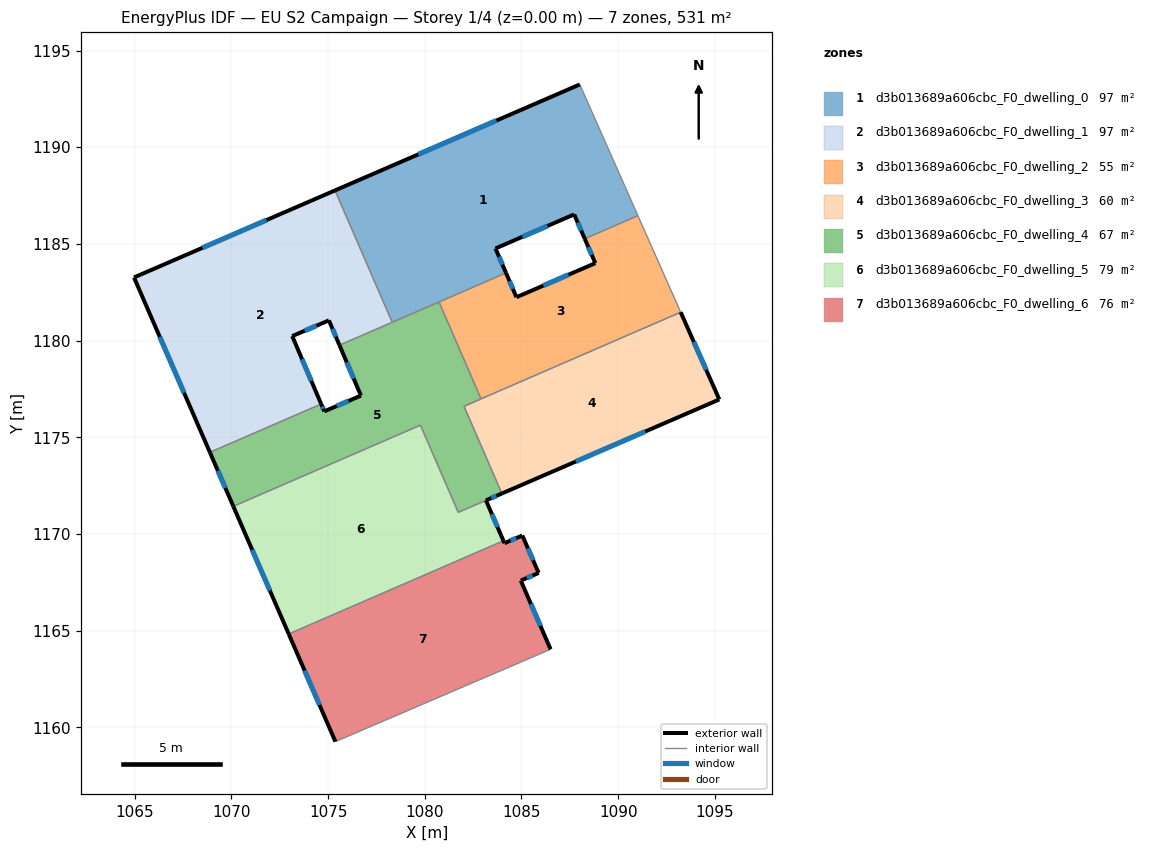
=== STOREY PLAN SPEC (per zone: floor XY polygon, exterior-wall plan segments, windows/doors) ===
zone 1: d3b013689a606cbc_F0_dwelling_0  (96.5 m²)
  floor: (1088.02, 1193.25) (1091.02, 1186.46) (1088.27, 1185.27) (1087.72, 1186.53) (1083.66, 1184.76) (1084.20, 1183.50) (1078.32, 1180.95) (1075.36, 1187.77)
  exterior wall: (1087.72, 1186.53) – (1088.27, 1185.27)  [1.4 m]
    window: (1087.91, 1186.10) – (1088.08, 1185.70)  [0.4 m²]
  exterior wall: (1083.66, 1184.76) – (1087.72, 1186.53)  [4.4 m]
    window: (1085.04, 1185.36) – (1086.34, 1185.93)  [1.4 m²]
  exterior wall: (1084.20, 1183.50) – (1083.66, 1184.76)  [1.4 m]
    window: (1084.01, 1183.93) – (1083.84, 1184.33)  [0.4 m²]
  exterior wall: (1088.02, 1193.25) – (1075.36, 1187.77)  [13.8 m]
    window: (1083.71, 1191.38) – (1079.66, 1189.63)  [4.2 m²]
  interior walls: 5
zone 2: d3b013689a606cbc_F0_dwelling_1  (96.5 m²)
  floor: (1075.36, 1187.77) (1078.32, 1180.95) (1075.59, 1179.76) (1075.04, 1181.05) (1073.15, 1180.23) (1074.64, 1176.72) (1068.89, 1174.22) (1064.96, 1183.27)
  exterior wall: (1073.15, 1180.23) – (1075.04, 1181.05)  [2.1 m]
    window: (1073.79, 1180.51) – (1074.40, 1180.77)  [0.6 m²]
  exterior wall: (1074.64, 1176.72) – (1073.15, 1180.23)  [3.8 m]
    window: (1074.13, 1177.92) – (1073.65, 1179.04)  [1.2 m²]
  exterior wall: (1064.96, 1183.27) – (1068.89, 1174.22)  [9.9 m]
    window: (1066.30, 1180.19) – (1067.55, 1177.30)  [3.0 m²]
  exterior wall: (1075.36, 1187.77) – (1064.96, 1183.27)  [11.3 m]
    window: (1071.82, 1186.23) – (1068.50, 1184.80)  [3.5 m²]
  exterior wall: (1075.04, 1181.05) – (1075.59, 1179.76)  [1.4 m]
    window: (1075.23, 1180.61) – (1075.40, 1180.20)  [0.4 m²]
  interior walls: 3
zone 3: d3b013689a606cbc_F0_dwelling_2  (55.2 m²)
  floor: (1091.02, 1186.46) (1093.23, 1181.47) (1082.91, 1176.99) (1080.73, 1182.00) (1084.20, 1183.50) (1084.74, 1182.24) (1088.82, 1184.00) (1088.27, 1185.27)
  exterior wall: (1088.82, 1184.00) – (1084.74, 1182.24)  [4.4 m]
    window: (1087.43, 1183.41) – (1086.13, 1182.84)  [1.4 m²]
  exterior wall: (1088.27, 1185.27) – (1088.82, 1184.00)  [1.4 m]
    window: (1088.46, 1184.84) – (1088.63, 1184.43)  [0.4 m²]
  exterior wall: (1084.74, 1182.24) – (1084.20, 1183.50)  [1.4 m]
    window: (1084.56, 1182.67) – (1084.38, 1183.07)  [0.4 m²]
  interior walls: 5
zone 4: d3b013689a606cbc_F0_dwelling_3  (60.2 m²)
  floor: (1093.23, 1181.47) (1095.23, 1176.96) (1083.98, 1172.09) (1082.03, 1176.60) (1082.91, 1176.99)
  exterior wall: (1083.98, 1172.09) – (1095.23, 1176.96)  [12.3 m]
    window: (1087.81, 1173.75) – (1091.40, 1175.30)  [3.8 m²]
  exterior wall: (1095.23, 1176.96) – (1093.23, 1181.47)  [4.9 m]
    window: (1094.55, 1178.49) – (1093.91, 1179.93)  [1.5 m²]
  interior walls: 3
zone 5: d3b013689a606cbc_F0_dwelling_4  (67.3 m²)
  floor: (1080.73, 1182.00) (1082.91, 1176.99) (1082.03, 1176.60) (1083.98, 1172.09) (1081.73, 1171.12) (1079.77, 1175.63) (1070.10, 1171.43) (1068.89, 1174.22) (1074.64, 1176.72) (1074.80, 1176.34) (1076.70, 1177.16) (1075.59, 1179.76)
  exterior wall: (1068.89, 1174.22) – (1070.10, 1171.43)  [3.0 m]
    window: (1069.30, 1173.27) – (1069.69, 1172.38)  [0.9 m²]
  exterior wall: (1074.80, 1176.34) – (1074.64, 1176.72)  [0.4 m]
    window: (1074.75, 1176.47) – (1074.70, 1176.59)  [0.1 m²]
  exterior wall: (1076.70, 1177.16) – (1074.80, 1176.34)  [2.1 m]
    window: (1076.05, 1176.88) – (1075.45, 1176.62)  [0.6 m²]
  exterior wall: (1075.59, 1179.76) – (1076.70, 1177.16)  [2.8 m]
    window: (1075.97, 1178.88) – (1076.32, 1178.04)  [0.9 m²]
  exterior wall: (1083.16, 1171.74) – (1083.98, 1172.09)  [0.9 m]
    window: (1083.44, 1171.86) – (1083.70, 1171.97)  [0.3 m²]
  interior walls: 9
zone 6: d3b013689a606cbc_F0_dwelling_5  (79.4 m²)
  floor: (1083.16, 1171.74) (1084.07, 1169.65) (1072.96, 1164.83) (1070.10, 1171.43) (1079.77, 1175.63) (1081.73, 1171.12)
  exterior wall: (1084.07, 1169.65) – (1083.16, 1171.74)  [2.3 m]
    window: (1083.76, 1170.36) – (1083.47, 1171.03)  [0.7 m²]
  exterior wall: (1070.10, 1171.43) – (1072.96, 1164.83)  [7.2 m]
    window: (1071.07, 1169.18) – (1071.99, 1167.08)  [2.2 m²]
  interior walls: 4
zone 7: d3b013689a606cbc_F0_dwelling_6  (75.9 m²)
  floor: (1085.04, 1169.92) (1085.89, 1167.99) (1084.96, 1167.59) (1086.51, 1164.04) (1075.38, 1159.26) (1072.96, 1164.83) (1084.07, 1169.65) (1084.12, 1169.53)
  exterior wall: (1072.96, 1164.83) – (1075.38, 1159.26)  [6.1 m]
    window: (1073.78, 1162.94) – (1074.56, 1161.16)  [1.9 m²]
  exterior wall: (1084.12, 1169.53) – (1084.07, 1169.65)  [0.1 m]
  exterior wall: (1085.04, 1169.92) – (1084.12, 1169.53)  [1.0 m]
    window: (1084.73, 1169.79) – (1084.43, 1169.66)  [0.3 m²]
  exterior wall: (1085.89, 1167.99) – (1085.04, 1169.92)  [2.1 m]
    window: (1085.60, 1168.64) – (1085.33, 1169.26)  [0.6 m²]
  exterior wall: (1084.96, 1167.59) – (1085.89, 1167.99)  [1.0 m]
    window: (1085.28, 1167.72) – (1085.57, 1167.85)  [0.3 m²]
  exterior wall: (1086.51, 1164.04) – (1084.96, 1167.59)  [3.9 m]
    window: (1085.98, 1165.25) – (1085.49, 1166.38)  [1.2 m²]
  interior walls: 2

=== DERIVED (storey summary) ===
Building: EU S2 Campaign
Storey: 1 of 4  (floor level z = 0.00 m)
Storey gross floor area: 531.2 m²
Zones on this storey: 7
  - d3b013689a606cbc_F0_dwelling_0: floor 96.5 m²; exterior wall 21.0 m (62.9 m²); 4 window(s) 6.4 m²; WWR 10.2%
  - d3b013689a606cbc_F0_dwelling_1: floor 96.5 m²; exterior wall 28.5 m (85.4 m²); 5 window(s) 8.7 m²; WWR 10.2%
  - d3b013689a606cbc_F0_dwelling_2: floor 55.2 m²; exterior wall 7.2 m (21.6 m²); 3 window(s) 2.2 m²; WWR 10.2%
  - d3b013689a606cbc_F0_dwelling_3: floor 60.2 m²; exterior wall 17.2 m (51.6 m²); 2 window(s) 5.3 m²; WWR 10.2%
  - d3b013689a606cbc_F0_dwelling_4: floor 67.3 m²; exterior wall 9.2 m (27.7 m²); 5 window(s) 2.8 m²; WWR 10.2%
  - d3b013689a606cbc_F0_dwelling_5: floor 79.4 m²; exterior wall 9.5 m (28.4 m²); 2 window(s) 2.9 m²; WWR 10.2%
  - d3b013689a606cbc_F0_dwelling_6: floor 75.9 m²; exterior wall 14.2 m (42.6 m²); 5 window(s) 4.3 m²; WWR 10.1%
Zone adjacency (shared interzone walls):
  - d3b013689a606cbc_F0_dwelling_0 ↔ d3b013689a606cbc_F0_dwelling_1
  - d3b013689a606cbc_F0_dwelling_0 ↔ d3b013689a606cbc_F0_dwelling_2
  - d3b013689a606cbc_F0_dwelling_0 ↔ d3b013689a606cbc_F0_dwelling_4
  - d3b013689a606cbc_F0_dwelling_1 ↔ d3b013689a606cbc_F0_dwelling_4
  - d3b013689a606cbc_F0_dwelling_2 ↔ d3b013689a606cbc_F0_dwelling_3
  - d3b013689a606cbc_F0_dwelling_2 ↔ d3b013689a606cbc_F0_dwelling_4
  - d3b013689a606cbc_F0_dwelling_3 ↔ d3b013689a606cbc_F0_dwelling_4
  - d3b013689a606cbc_F0_dwelling_4 ↔ d3b013689a606cbc_F0_dwelling_5
  - d3b013689a606cbc_F0_dwelling_5 ↔ d3b013689a606cbc_F0_dwelling_6